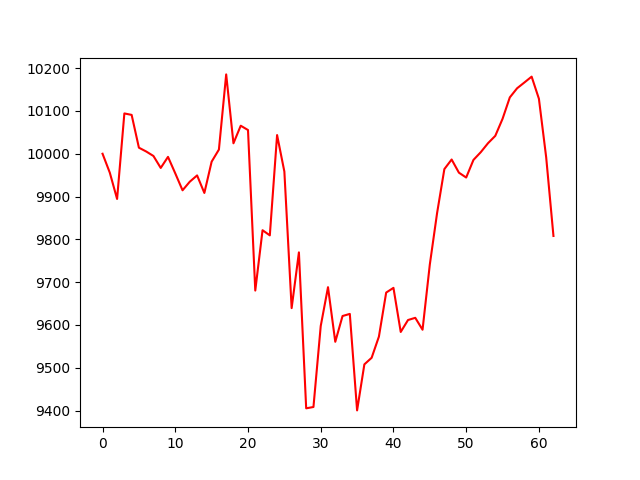

Values plotted in this chart, from the file beside it:
account_value, date, daily_return
10000, 2019-07-05, 
9956, 2019-07-08, -0.004434
9894, 2019-07-09, -0.006158
10094, 2019-07-10, 0.02019
10091, 2019-07-11, -0.0003383
10014, 2019-07-12, -0.007592
10005, 2019-07-15, -0.000885
9995, 2019-07-16, -0.001052
9967, 2019-07-17, -0.002789
9993, 2019-07-18, 0.002592
9954, 2019-07-19, -0.003858
9915, 2019-07-22, -0.00397
9935, 2019-07-23, 0.002032
9949, 2019-07-24, 0.001467
9908, 2019-07-25, -0.004112
9981, 2019-07-26, 0.007371
10010, 2019-07-29, 0.002834
10185, 2019-07-30, 0.01754
10024, 2019-07-31, -0.0158
10065, 2019-08-01, 0.004094
10055, 2019-08-02, -0.0009995
9680, 2019-08-05, -0.03729
9821, 2019-08-06, 0.01456
9809, 2019-08-07, -0.001225
10044, 2019-08-08, 0.02388
9958, 2019-08-09, -0.008486
9639, 2019-08-12, -0.03203
9770, 2019-08-13, 0.01351
9405, 2019-08-14, -0.03729
9408, 2019-08-15, 0.0003297
9598, 2019-08-16, 0.0201
9688, 2019-08-19, 0.009447
9561, 2019-08-20, -0.01316
9621, 2019-08-21, 0.0063
9626, 2019-08-22, 0.0005126
9401, 2019-08-23, -0.02342
9508, 2019-08-26, 0.01144
9523, 2019-08-27, 0.00162
9573, 2019-08-28, 0.005191
9676, 2019-08-29, 0.01075
9687, 2019-08-30, 0.001135
9584, 2019-09-03, -0.01064
9612, 2019-09-04, 0.00291
9617, 2019-09-05, 0.0005383
9589, 2019-09-06, -0.002895
9741, 2019-09-09, 0.01589
9862, 2019-09-10, 0.01234
9964, 2019-09-11, 0.01041
9987, 2019-09-12, 0.002246
9956, 2019-09-13, -0.003077
9944, 2019-09-16, -0.001142
9986, 2019-09-17, 0.004139
10004, 2019-09-18, 0.001798
10025, 2019-09-19, 0.002104
10042, 2019-09-20, 0.001714
10082, 2019-09-23, 0.003959
10132, 2019-09-24, 0.004969
10153, 2019-09-25, 0.002099
10166, 2019-09-26, 0.001329
10180, 2019-09-27, 0.001347
... 3 more rows
